pico-8 play session: mixed d-pad (fixed 12-tick cycle), after a click and taps of 🅾, ❎, 🅾+❎, 🅾 in the second before t = 0

[t = 1 s] mixed d-pad (1.2s cycle ×~1): → ← ↑ ↓ + 🅾/❎ taps, ~1s
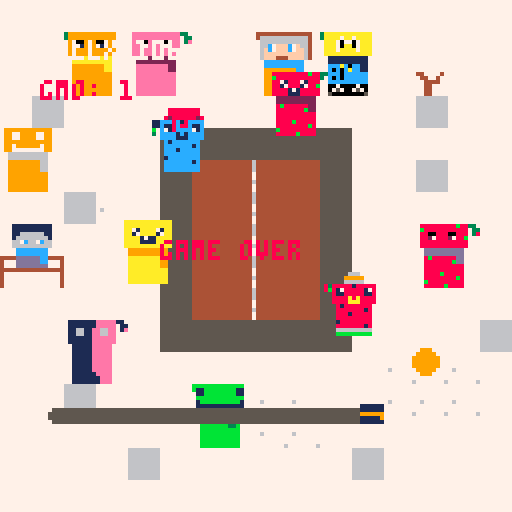

pico-8 cartridge
version 43
__lua__
p1 = 0
d = 30
xoff = 60
yoff = 48
s = 0.01 --- speed

x1 = 0
y1 = 0
x2 = 0
y2 = 0
x3 = 0
y3 = 0
x4 = 0
y4 = 0

offset = 0.66
offset2 = 1.33
offset3 = 4.5

-- ball
bx = 64
by = 64
bvx = 1
bvy = 0
br = 3

gmo = 0
win = 0

function _init()
 zeit:init()
end

function _update()

 -- stop wenn game over oder win
 if gmo == 1 or win == 1 then
  return
 end

 zeit:upd()

 if btn(0) then
  p1 += s
 end
 if btn(1) then
  p1 -= s
 end

 upd_ball()

 -- game over: ball ist zu weit vom mittelpunkt entfernt
 local dx = bx - 64
 local dy = by - 64
 if sqrt(dx*dx + dy*dy) > 50 then
  gmo = 1
 end

 -- win (explosion = rausgeflogen)
 if bx < 0 or bx > 128 or by < 0 or by > 128 then
  win = 1
 end

 x1 = cos(p1)*d + xoff
 y1 = sin(p1)*d + yoff

 x2 = cos(p1+offset)*d + xoff
 y2 = sin(p1+offset)*d + yoff

 x3 = cos(p1+offset2)*d + xoff
 y3 = sin(p1+offset2)*d + yoff

 x4 = cos(p1+offset3)*d + xoff
 y4 = sin(p1+offset3)*d + yoff

end

function _draw()
 ss_menu()
 cls()
 map(0,0,0,0,1000,15000)

 spr(3,x1,y1,2,2)
 spr(98,x2,y2,2,2)
 spr(214,x3,y3,2,2)
 spr(211,x4,y4,2,2)

 circfill(bx,by,br,9)

 print("ballx:"..bx,10,10,7)
 print("gmo: "..gmo,10,20,8)

 zeit:drw()

 -- game over
 if gmo == 1 then
  print("game over",40,60,8)
 end

 -- win
 if win == 1 then
  print("you win!",40,60,11)
 end

end--
-->8
--ball
function upd_ball()
-- ball bewegen
 bx += bvx
 by += bvy

 -- ball an bildschirmrand abprallen lassen
 if bx < br or bx > 127-br then
  bvx = -bvx
 end

 if by < br or by > 127-br then
  bvy = -bvy
 end
 
   -- kollision mit figuren
 check_player_collision(x1+8,y1+8)
 check_player_collision(x2+8,y2+8)
 check_player_collision(x3+8,y3+8)
 check_player_collision(x4+8,y4+8)
end

function check_player_collision(px,py)
 -- abstand ball -> spielfigur
 local dx = bx - px
 local dy = by - py
 local dist = sqrt(dx*dx + dy*dy)

 -- kollisionsradius:
 -- figur ist 16x16, deshalb etwa 10 pixel
 local hitdist = br + 8

 if dist < hitdist then
  -- normalisieren
  local nx = dx / dist
  local ny = dy / dist
		sfx(0)
  -- ball aus der figur heraussetzen,
  -- damit er nicht kleben bleibt
  bx = px + nx * hitdist
  by = py + ny * hitdist

  -- abprall-formel
  local dot = bvx*nx + bvy*ny
  bvx = bvx - 2 * dot * nx
  bvy = bvy - 2 * dot * ny
 end
end
-->8
--zeit
zeit = {
	farbe1 = 5,
	farbe2 = 8,
	ztst = 	10, --startzeit
	zt = 0,
	ztstb = 100, --zeit startbreite 
	zta = 0, --zeitanteil
	sprts = {124,125,126,127}, --sprites
	x = 12,
	y = 100,
	br = 100,
	
	frm = 1,
	zta = 1,
	
	init = function(s)
		s.zt = s.ztst
		s.farbe = s.farbe1
	end,
	
	upd = function(s)
		s.zt = s.zt-1/30
		s.frm = 1
		s.br = s.ztstb*s.zta
		s.zta = s.zt/s.ztst
		s.frm = flr(s.zt*5)%(#s.sprts-1)+1
		if s.zta <= 0 then
			s.zta = 0
			s.zt = 0
			s.frm = #s.sprts 
		end 
		if s.zta <= 0.2 then
			s.farbe = s.farbe2
		end 
	end,
	
	drw = function(s)
		rrectfill(s.x,s.y+2,s.br,4,3,s.farbe)
		spr(s.sprts[s.frm],s.x+s.br-4,s.y)
	end
}

-->8
-- multi-cart helper
ss_done=false
function ss_finish(r)
 if ss_done then return end
 ss_done=true
 cartdata("surviving_sandwehen")
 dset(3,r)
 load("sursa.p8")
end

function ss_menu()
 if (btn(4) and btnp(5))
 or (btn(5) and btnp(4)) then
  cartdata("surviving_sandwehen")
  dset(3,0)
  load("sursa.p8")
 end
 ss_check_finish()
end

function ss_check_finish()
 if won==1 or won==true or win==1 or win==true then ss_finish(1) end
 if books~=nil and maxbooks~=nil and books>=maxbooks then ss_finish(1) end
 if gmo==2 then ss_finish(1) end
 if gmo==1 then ss_finish(2) end
 if t0==0 and t<0 then ss_finish(2) end
 if px~=nil and px2~=nil and px>122 then ss_finish(1) end
 if px~=nil and px2~=nil and px2>px then ss_finish(2) end
 if pdl1y~=nil and pdl2y~=nil and time()>10 then ss_finish(1) end
end
__gfx__
00000000777777aaa77777770000006660000000399999999999977733333333333333339999999999999999dddddddddddddddd444444464444444444444444
0000000077777aaaaa7777770000099999000000399999999999977733333333333333339999999999999999dddddddddddddddd444444464444444444444444
0070070077777aaaaa7777770000066666000000799009990099977733333333333333339999999999999999dddddddddddddddd444444464444444444444444
0007700073999999999997778388888188888000799719997199977733333333333333339999999999999999dddddddddddddddd444444474444444444444444
000770007b917999991797778b81788888178000799999999999977733333333333333339999999999999999dddddddddddddddd444444474444444444444444
0070070077971999997197770081188888118000799999999999977733333333333333339999999999999999dddddddddddddddd444444464444444444444444
00000000779999a9a9999777008888a8a888800077aaaaaaaaaa777733333333333333339999999999999999dddddddddddddddd444444474444444444444444
00000000779999aaa9999777008888aaa888800077aaaaaaaaaa777733333333333333339999999999999999dddddddddddddddd444444474444444444444444
00000000777999999999777700081888888800007799999999aa777733333333333333339999999999999999dddddddddddddddd444444464444444444444444
00000000777999999999777700088888881800007799999999aa777733333333333333339999999999999999dddddddddddddddd444444474444444444444444
0000000077799999999977770008881888880000779999999999777733333333333333339999999999999999dddddddddddddddd444444474444444444444444
0000000077799999999977770008888888880000779999999999777733333333333333339999999999999999dddddddddddddddd444444464444444444444444
0000000077799999999977770001888888880000779999999999777733333333333333339999999999999999dddddddddddddddd444444474444444444444444
0000000077799999999977770008888888180000779999999999777733333333333333339999999999999999dddddddddddddddd444444474444444444444444
0000000077799999999977770006666666660000779999999999777733333333333333339999999999999999dddddddddddddddd444444464444444444444444
000000007779999999997777000bbbbbbbbb0000779999999999777733333333333333339999999999999999dddddddddddddddd444444464444444444444444
7771111111111777aaaaaaaa00000000444444444444444477777777cccccccccccccccc55555555555555557777777777777777777777776666666600009999
7771111111111777aaaaaaaa00000000444444444444444477777777cccccccccccccccc55555555555555557777777777777777777777776666666600009999
7771166666611777aaaaaaaa00000000444444444444444444777747cccccccccccccccc55555555555555557777777777777777666666776666666600009999
7771666666661777aaaaaaaa00000000444444444444444474477477cccccccccccccccc55555555555555557777777777777777666666666666666600009999
777667c667c66777aaaaaaaa00000000444444444444444477444477cccccccccccccccc55555555555555557777777776777777666666666666666600009999
7776666666666777aaaaaaaa00000000444444444444444477447777cccccccccccccccc55555555555555557777777777777777766666666666666600009999
7777cccccccc7777aaaaaaaa00000000444444444444444477447777cccccccccccccccc55555555555555557777777777777777776666776666666600009999
7777cccccccc7777aaaaaaaa00000000444444444444444477447777cccccccccccccccc55555555555555557777777777777776777777776666666600009999
4444ddddddcc4444aaaaaaaa00000000444444444444444400000000cccccccccccccccc55555555555555557767777777777777000000000000000000009999
4777ddddddcc7774aaaaaaaa00000000499999944444444400000000cccccccccccccccc55555555555555557777777777777777000000000000000000009999
4777dddddddd7774aaaaaaaa00000000999999994444444400000000cccccccccccccccc55555555555555557777777777777777000000000000000000009999
4444444444444444aaaaaaaa00000000999999994444444400000000cccccccccccccccc55555555555555557777777777777777000000000000000000009999
4777777777777774aaaaaaaa00000000999999994444444400000000cccccccccccccccc55555555555555557677777767777777000000000000000000009999
4777777777777774aaaaaaaa00000000999999994444444400000000cccccccccccccccc55555555555555557777777777777777000000000000000000009999
4777777777777774aaaaaaaa00000000999999994444444400000000cccccccccccccccc55555555555555557777777777777777000000000000000000009999
4777777777777774aaaaaaaa00000000499999944444444400000000cccccccccccccccc55555555555555557777777777777777000000000000000000009999
7eeeeeeeeeeee337000000007888888888b88337000000004444444444444477000000003aaaaaaaaaaaa7770000000000000000bbbbbbbbbbbbb77700000000
7eeeeeeeeeeee733000000007b88888888888733000000004666666666666477000000003aaaa7aa7aaaa7770000000000000000b11bbbbbbbb1177700000000
7ee00eee00eee73e000000007880088800888738000000004666666666666477000000007aaa707707aaa7770000000000000000711bbbbbbbb1177700000000
7ee27eee27eee77700000000788278882788b77700000000466c7fffc7f66477000000007aaa70aa07aaa77700000000000000007bbbbbbbbbbbb77700000000
7eeeeeeeeeeee7770000000078888888888887770000000046fc7fffc7ff6477000000007aaa7aaaa7aaa777000000000000000071bbbbbbbbbb177700000000
7eeeeeeeeeeee7770000000078888888888887770000000046ffffffffff6477000000007aaaaaaaaaaaa7770000000000000000711111111111177700000000
77222222222277770000000077dddddddddd77770000000046fff444ffff64770000000077111111111177770000000000000000773333333333777700000000
77222222222277770000000077dddddddddd77770000000077cccccccccc77770000000077111111111177770000000000000000773333333333777700000000
77eeeeeeee22777700000000778b888888dd77770000000077cccccccccc77770000000077cccac0cc117777000000000000000077bbbbbbb333777700000000
77eeeeeeee22777700000000778888888bdd7777000000007799999999cc77770000000077c0c0cacc117777000000000000000077bbbbbbb333777700000000
77eeeeeeeeee7777000000007788888888887777000000007799999999cc77770000000077ccc0cccccc7777000000000000000077bbbbbbb33b777700000000
77eeeeeeeeee77770000000077888888888877770000000077999999999977770000000077c0c0cccccc7777000000000000000077bbbbbbbbbb777700000000
77eeeeeeeeee777700000000778888b8888877770000000077999999999977770000000077cccccccccc7777000000000000000077bbbbbbbbbb777700000000
77eeeeeeeeee7777000000007788888888b87777000000007799999999997777000000007700700007007777000000000000000077bbbbbbbbbb777700000000
77eeeeeeeeee77770000000077b8888888887777000000007799999999997777000000007707570075707777000000000000000077bbbbbbbbbb777700000000
77eeeeeeeeee7777000000007788888b88887777000000007799999999997777000000007750000000057777000000000000000077bbbbbbbbbb777700000000
00000000000000000aaaaaaaaaaaa000000000007999999999999777000000007777777777777777000000000000000000000000000000000000000000000000
00000000000000000aaaaaaaaaaaa000000000007997799997799777000000007777777777777777000000000000000000000000000000000000000000000000
00000000000000000aa71aaaa71aa000000000007997799997799777000000007777777777777777000000000000000000000000000000000000000000000000
00000000000000000aa17aaaa17aa000000000007999999999999777000000007777777777777777000000000000000000000000000000000000000000000000
00000000000000000aaaa1711aaaa000000000007997999999799777000000007777777777777777000000000000000000000000000000000000000000000000
00000000000000000aaaa1111aaaa000000000007997777777799777000000007777777777777777000000000000000000000000000000000000000000000000
00000000000000000aaaaaaaaaaaa000000000007766666666667777000000007777777777777777000000000000000000000000000000000000000000000000
00000000000000000099999999990000000000007766666666667777000000007777777777777777000000000000000000000000000000000000000000000000
000000000000000000999999999900000000000077999999996677770000000077777777777777770000000000000000000000000000000000000000a000800a
000000000000000000aaaaaaaa990000000000007799999999667777000000007777777777776666000000000000000001111110011111100111111001101110
000000000000000000aaaaaaaa990000000000007799999999667777000000007777777777776666000000000000000001111110011111100111111001100118
000000000000000000aaaaaaaa99000000000000779999999999777700000000777777777777999900000000000000000aaaaaa0099999900888888088880880
000000000000000000aaaaaaaaaa000000000000779999999999777700000000777777777777ffff0000000000000000011111a0011111900111118001110180
000000000000000000aaaaaaaaaa0000000000007799999999997777000000007777777777779999000000000000000001111110011111100111111001110110
000000000000000000aaaaaaaaaa000000000000779999999999777700000000777777777777999900000000000000000000000000000000000000000000000a
000000000000000000aaaaaaaaaa000000000000779999999999777700000000777777777777cccc00000000000000000000000000000000000000000a008008
0000000071111111eeeee11700000000666666666666666666666666666666660000000066666666666666666666666666666666000000000000000000000000
0000000071111111eeeee71100000000666666666666666666666666666666660000000066666666666666666666666666666666000000000000000000000000
000000007116611ee66ee71e00000000666666666666666666666666666666660000000066666666666666666666666666666666000000000000000000000000
000000007116611ee66ee77700000000666666666666666666666666666666660000000066666666666666666666666666666666000000000000000000000000
000000007111111eeeeee77700000000666666666666666666666666666666860000000066666666666666666666666666666666000000000000000000000000
000000007111111eeeeee77700000000666666666666666666666666666666860000000066666666666666666666666666666666000000000000000000000000
000000007711111eeeee777700000000666666666666666666666666666666860000000066686666666666666666666666666666000000000000000000000000
000000007711111eeeee7777000000006666666666666666666666666aaa66860000000066686666666666666666666666666666000000000000000000000000
000000007711111eeeee777700000000666666666666666aaa666666a66aa6860000000066686666666666666666666666666666000000000000000000000000
000000007711111eeeee7777000000006666a6666666666a6aaaa666a66aa6660000000066686666666666668666666688866666000000000000000000000000
000000007711111eeeee7777000000006666a666a6666a6a6666aa6aa66aa6660000000066686666666666668888666686666666000000000000000000000000
000000007711111eeeee7777000000006666a666aa666a6a6666aa6a666aa6860000000066686666666666688668666686666886000000000000000000000000
000000007711111eeeee7777000000006666a666aa666a699999966a6666a6660000000066686666666666686668666688688886000000000000000000000000
0000000077111111eeee7777000000006666aa66aaa6aa69999996666666666600000000666866666666668ccccc666668866866000000000000000000000000
00000000771111111eee77770000000066666a6aa6a6a6699aaa66666666666600000000666866666666668ccccc666666866866000000000000000000000000
00000000771111111eee77770000000066666a6a66a6a6699aa666666666666600000000666866666666668ccccc666668866886000000000000000000000000
00000000000000000000000000000000666666aa66a6a669666666666666666600000000666866666666666cc688666668666686000000000000000000000000
00000000000000000000000000000000666666aa66a6a666666666666666666600000000666866666666666c8886666888666666000000000000000000000000
00000000000000000000000000000000666666a6666aa66666666666666666660000000066686666666666666666666666666666000000000000000000000000
0000000000000000000000000000000066666666666aa66666666666666666660000000066688888888866666666666666666666000000000000000000000000
0000000000000000000000000000000066666666666a666666666666666666660000000066666666666666666666666666666666000000000000000000000000
00000000000000000000000000000000666666666666666666666666666666660000000066666666666666666666666666666666000000000000000000000000
00000000000000000000000000000000666666666666666666666666666666660000000066666666666666666666666666666666000000000000000000000000
00000000000000000000000000000000666666666666666666666666666666660000000066666666666666666666666666666666000000000000000000000000
00000000000000000000000000000000666666666666666666666666666666660000000066666666666666666666666666666666000000000000000000000000
00000000000000000000000000000000666666666666666666666666666666660000000066666666666666666666666666666666000000000000000000000000
00000000000000000000000000000000666666666666666666666666666666660000000066666666666666666666666666666666000000000000000000000000
00000000000000000000000000000000666666666666666666666666666666660000000066666666666666666666666666666666000000000000000000000000
00000000000000000000000000000000666666666666666666666666666666660000000066666666666666666666666666666666000000000000000000000000
00000000000000000000000000000000666666666666666666666666666666660000000066666666666666666666666666666666000000000000000000000000
00000000000000000000000000000000666666666666666666666666666666660000000066666666666666666666666666666666000000000000000000000000
00000000000000000000000000000000666666666666666666666666666666660000000066666666666666666666666666666666000000000000000000000000
98888888888888880000000000000000000000000000000000000000000000000000000000000000000000000000000000000000000000000000000000000000
88888888889888880000000000000000000000000000000000000000000000000000000000000000000000000000000000000000000000000000000000000000
88888888898888880000000000000000000000000000000000000000000000000000000000000000000000000000000000000000000000000000000000000000
88888888988888890000000000000000000000000000000000000000000000000000000000000000000000000000000000000000000000000000000000000000
88888889888888980000000000000000000000000000000000000000000000000000000000000000000000000000000000000000000000000000000000000000
98888898888888980000000000000000000000000000000000000000000000000000000000000000000000000000000000000000000000000000000000000000
98888898888889880000000000000000000000000000000000000000000000000000000000000000000000000000000000000000000000000000000000000000
98888898888889880000000000000000000000000000000000000000000000000000000000000000000000000000000000000000000000000000000000000000
8998889888888988000000000000888888880000000000000888888888b88330000000007aaaaaaaaaaaa7770000000000000000000088888888000000000000
8888888888888988000000000000888888880000000000000b88888888888300000000007aaaaaaaaaaaa7770000000000000000000088888888000000000000
8888888888888888000000000008288888828000000000000887188871888000000000007aa71aaaa71aa7770000000000000000000828888882800000000000
88888888888888880000000011ccc8c18cccc00000000000088178881788b000000000007aa17aaaa17aa777000000000000000011ccc8c18cccc00000000000
88899999888888880000000011c118c88c11c000000000000888817188888000000000007aaaa1711aaaa777000000000000000011c118c88c11c00000000000
999888888888888800000000b0c718cccc71c000000000000888811188888000000000007aaaa1111aaaa7770000000000000000b0c718cccc71c00000000000
88888888888888880000000030cccc1c1cccc000000000000022222222220000000000007aaaaaaaaaaaa777000000000000000030cccc1c1cccc00000000000
88888888888888990000000000cccc111cccc000000000000022222222220000000000007799999999997777000000000000000000cccc111cccc00000000000
000000000000000000000000000c1ccccccc000000000000008b8888882200000000000077999999999977770000000000000000000c1ccccccc000000000000
000000000000000000000000000ccccccc1c000000000000008888888b2200000000000077aaaaaaaa9977770000000000000000000ccccccc1c000000000000
000000000000000000000000000ccc1ccccc00000000000000888888888800000000000077aaaaaaaa9977770000000000000000000ccc1ccccc000000000000
000000000000000000000000000ccccccccc00000000000000888888888800000000000077aaaaaaaa9977770000000000000000000ccccccccc000000000000
0000000000000000000000000001cccccccc000000000000008888b8888800000000000077aaaaaaaaaa777700000000000000000001cccccccc000000000000
000000000000000000000000000ccccccc1c0000000000000088888888b800000000000077aaaaaaaaaa77770000000000000000000ccccccc1c000000000000
000000000000000000000000000ccccccccc00000000000000b88888888800000000000077aaaaaaaaaa77770000000000000000000ccccccccc000000000000
000000000000000000000000000ccccccccc0000000000000088888b888800000000000077aaaaaaaaaa77770000000000000000000ccccccccc000000000000
__gff__
0000000000000000000000000000000000000000000000000000000000000000000000000000202000000000000000000000000000002020000000000000000000000000000000000000000000000000000000000000000000000000000000000000000000000000000000000000000000000000000000000000000000000000
0000000000000000000101010100000000000000000000000001010101000000000000000000000000010101010000000000000000000000000101010100000000000000000000000000000000000000000000000000000000000000000000000000000000000000000000000000000000000000000000000000000000000000
__map__
6868686868686868686868686868686868686868686868686868686868686868686868686868680000000000000000000000000000000000000000000000000000000000000000000000000000000000000000000000000000000000000000000000000000000000000000000000000000000000000000000000000000000000
68680506404168684647494a6868686868686868686868686868686868686868686868686868680000000000000000000000000000000000000000000000000000000000000000000000000000000000000000000000000000000000000000000000000000000000000000000000000000000000000000000000000000000000
68681516505168685657595a6826686868686868686868686868686868686868686868686868680000000000000000000000000000000000000000000000000000000000000000000000000000000000000000000000000000000000000000000000000000000000000000000000000000000000000000000000000000000000
682e68686868686868686868682e686868686868686868686868686868686868686868686868680000000000000000000000000000000000000000000000000000000000000000000000000000000000000000000000000000000000000000000000000000000000000000000000000000000000000000000000000000000000
65666868682a393939392a682b2b68682e686868686868686868686868686868686868686868680000000000000000000000000000000000000000000000000000000000000000000000000000000000000000000000000000000000000000000000000000000000000000000000000000000000000000000000000000000000
75766868682a1e0d0e1e2a682b2e687868686868686868686868686868686868686868686868680000000000000000000000000000000000000000000000000000000000000000000000000000000000000000000000000000000000000000000000000000000000000000000000000000000000000000000000000000000000
2b2b2e2c682a1e0d24252a686868686868686868686868686868686868686868686868686868680000000000000000000000000000000000000000000000000000000000000000000000000000000000000000000000000000000000000000000000000000000000000000000000000000000000000000000000000000000000
20216868682a1e0d0f352a686843446868686868686868686868686868686868686868686868680000000000000000000000000000000000000000000000000000000000000000000000000000000000000000000000000000000000000000000000000000000000000000000000000000000000000000000000000000000000
30316868682a1e0d0e1e2a6868535468686868682e6868686868686868686868686868686868680000000000000000000000000000000000000000000000000000000000000000000000000000000000000000000000000000000000000000000000000000000000000000000000000000000000000000000000000000000000
68686868682a1e0d0e1e2a6868686868682e6868686868686868686868686868686868686868680000000000000000000000000000000000000000000000000000000000000000000000000000000000000000000000000000000000000000000000000000000000000000000000000000000000000000000000000000000000
68688182682a393939392a686868682e68686868686868686868686868686868686868686868680000000000000000000000000000000000000000000000000000000000000000000000000000000000000000000000000000000000000000000000000000000000000000000000000000000000000000000000000000000000
6868919268686868686868682c2c2c6868686868686868686868686868686868686868686868680000000000000000000000000000000000000000000000000000000000000000000000000000000000000000000000000000000000000000000000000000000000000000000000000000000000000000000000000000000000
68682e6868684d4e2c2c68682c2c2c6868808168686868686868686868686868686868686868680000000000000000000000000000000000000000000000000000000000000000000000000000000000000000000000000000000000000000000000000000000000000000000000000000000000000000000000000000000000
2b2b2b2b2b2b5d5e2c2c2b2b2b2b2b2b2b90912b2b2b2b2b2b2b2b2b2b2b2b2b2b2b2b2b2b2b2b0000000000000000000000000000000000000000000000000000000000000000000000000000000000000000000000000000000000000000000000000000000000000000000000000000000000000000000000000000000000
2b2b2b2b2e2b2b2b2b2b2b2e2b2b2b2b2b2b2b2b2b2b2b2b2b2b2b2b2b2b2b2b2b2b2b2b2b2b2b0000000000000000000000000000000000000000000000000000000000000000000000000000000000000000000000000000000000000000000000000000000000000000000000000000000000000000000000000000000000
2b2b2b2b2b2b2b2b2b2b2b2b2b2b2b2b2b2b2b2b2b2b2b2b2b2b2b2b2b2b2b2b2b2b2b2b2b2b2b0000000000000000000000000000000000000000000000000000000000000000000000000000000000000000000000000000000000000000000000000000000000000000000000000000000000000000000000000000000000
2b2b2b2b2b2b2b2b2b2b2b2b2b2b2b2b2b2b2b2b2b2b2b2b2b2b2b2b2b2b2b2b2b2b2b2b2b2b2b0000000000000000000000000000000000000000000000000000000000000000000000000000000000000000000000000000000000000000000000000000000000000000000000000000000000000000000000000000000000
2b2b2b2b2b2b2b2b2b2b2b2b2b2b2b2b2b2b2b2b2b2b2b2b2b2b2b2b2b2b2b2b2b2b2b2b2b2b2b0000000000000000000000000000000000000000000000000000000000000000000000000000000000000000000000000000000000000000000000000000000000000000000000000000000000000000000000000000000000
2b2b2b2b2b2b2b2b2b2b2b2b2b2b2b2b2b2b2b2b2b2b2b2b2b2b2b2b2b2b2b2b2b2b2b2b2b2b2b0000000000000000000000000000000000000000000000000000000000000000000000000000000000000000000000000000000000000000000000000000000000000000000000000000000000000000000000000000000000
2b2b2b2b2b2b2b2b2b2b2b2b2b2b2b2b2b2b2b2b2b2b2b2b2b2b2b2b2b2b2b2b2b2b2b2b2b2b2b0000000000000000000000000000000000000000000000000000000000000000000000000000000000000000000000000000000000000000000000000000000000000000000000000000000000000000000000000000000000
2b2b2b2b2b2b2b2b2b2b2b2b2b2b2b2b2b2b2b2b2b2b2b2b2b2b2b2b2b2b2b2b2b2b2b2b2b2b2b0000000000000000000000000000000000000000000000000000000000000000000000000000000000000000000000000000000000000000000000000000000000000000000000000000000000000000000000000000000000
2b2b2b2b2b2b2b2b2b2b2b2b2b2b2b2b2b2b2b2b2b2b2b2b2b2b2b2b2b2b2b2b2b2b2b2b2b2b2b0000000000000000000000000000000000000000000000000000000000000000000000000000000000000000000000000000000000000000000000000000000000000000000000000000000000000000000000000000000000
2b2b2b2b2b2b2b2b2b2b2b2b2b2b2b2b2b2b2b2b2b2b2b2b2b2b2b2b2b2b2b2b2b2b2b2b2b2b2b0000000000000000000000000000000000000000000000000000000000000000000000000000000000000000000000000000000000000000000000000000000000000000000000000000000000000000000000000000000000
